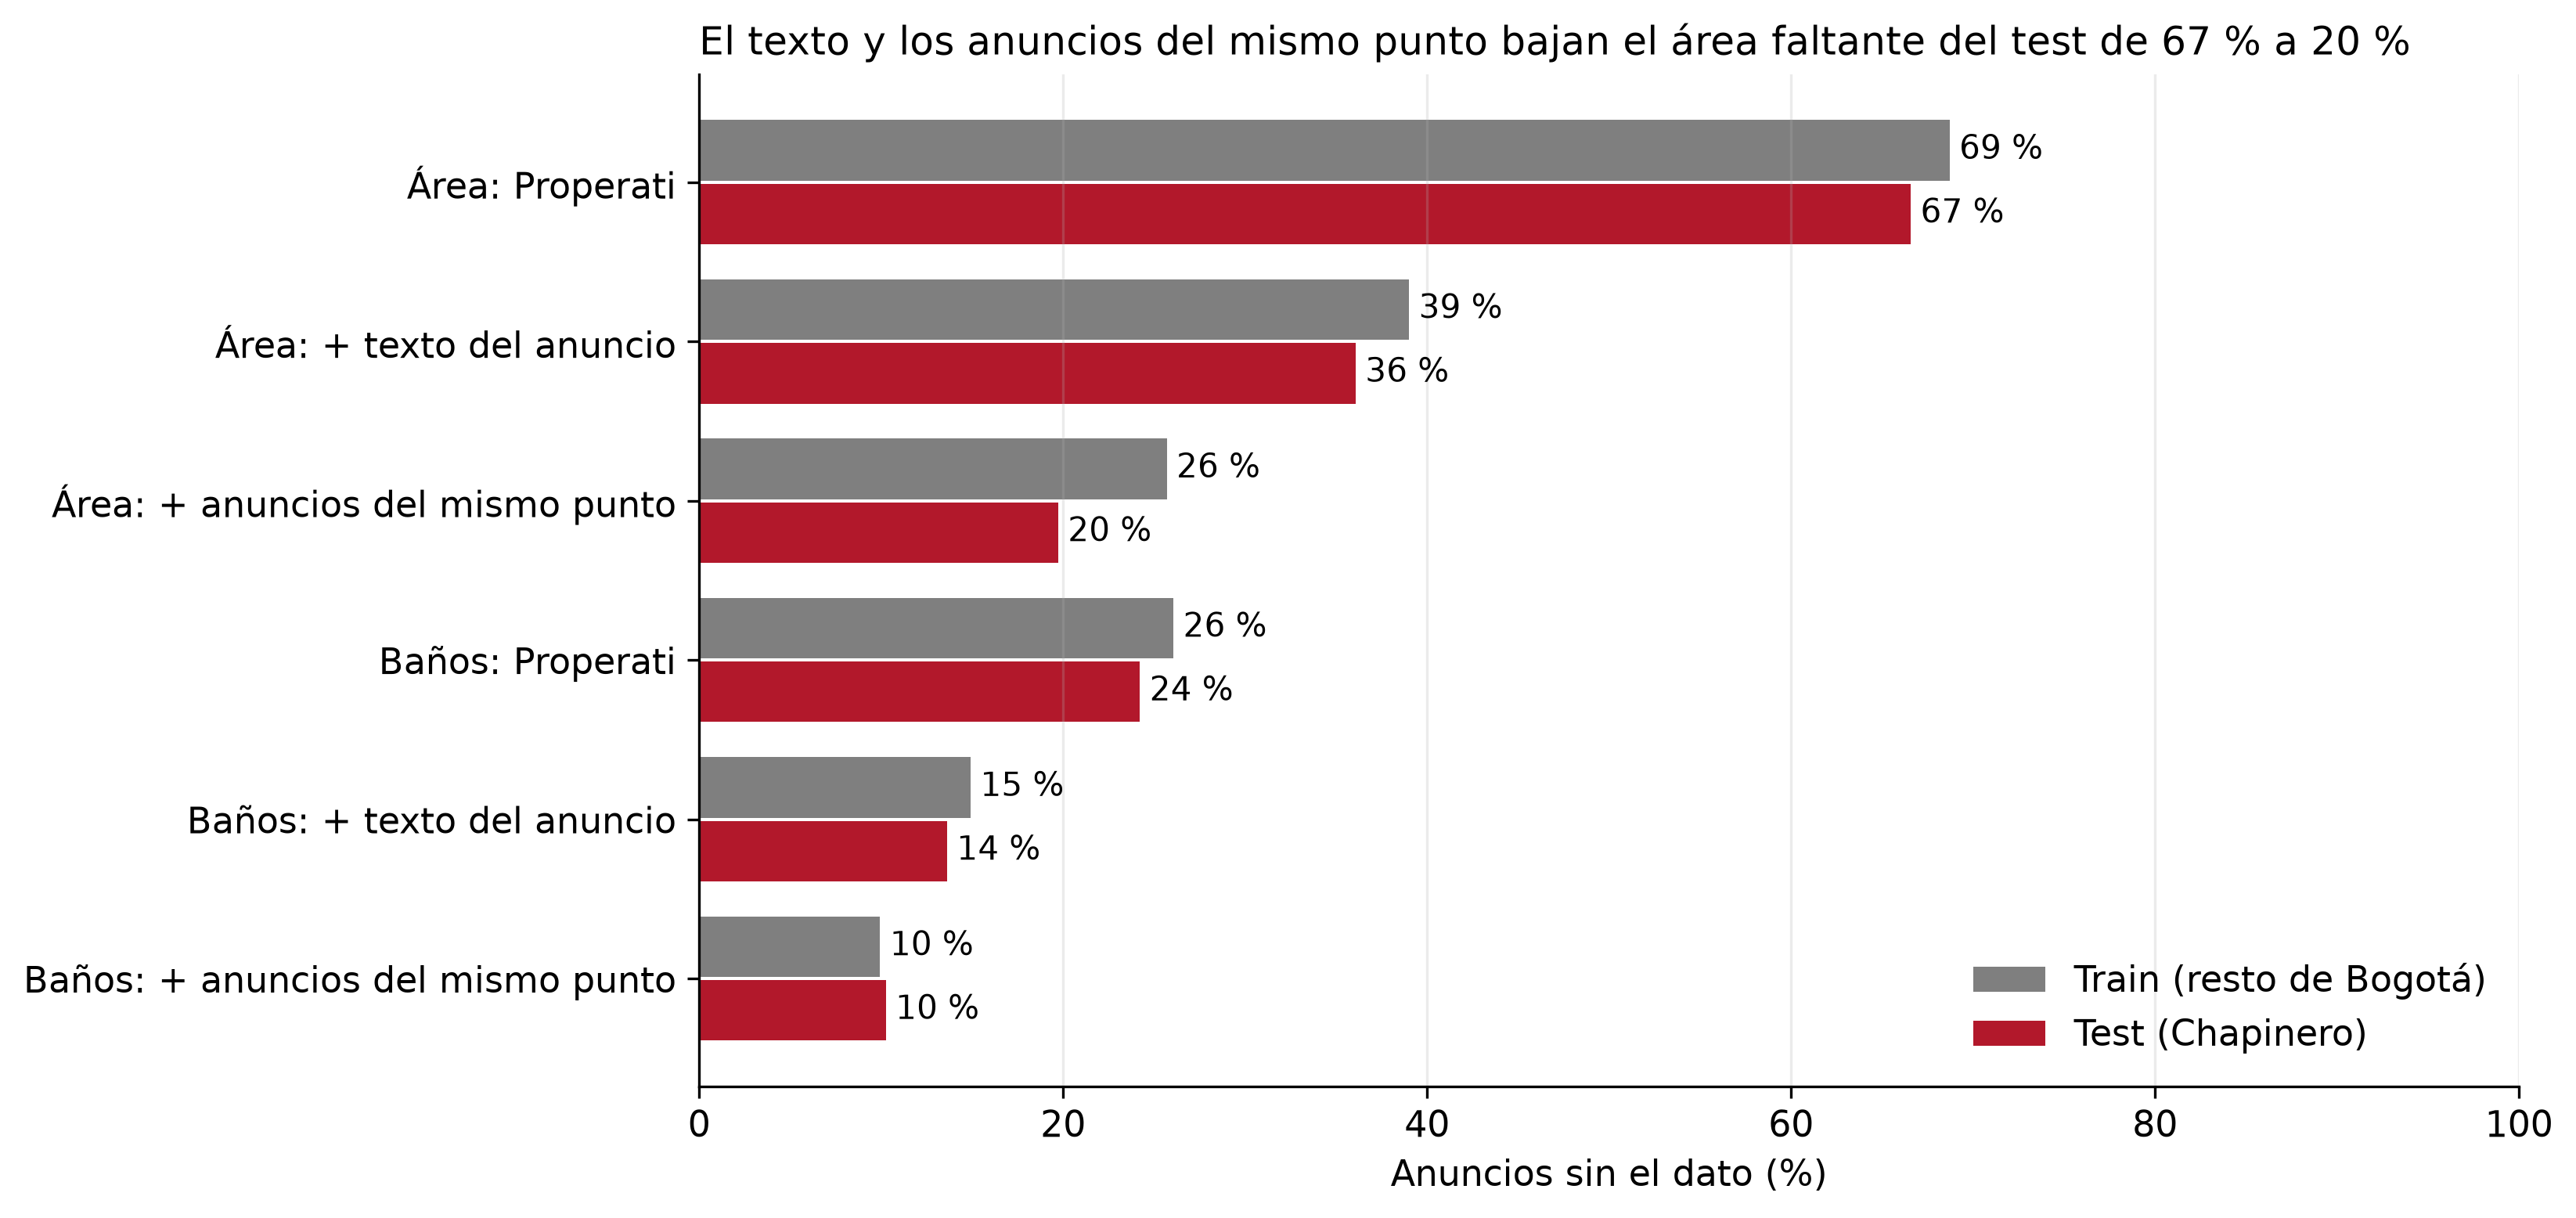

Data behind this chart, as committed beside it:
variable, etapa, base, faltante_pct, faltantes, filas
Área, Properati, train, 68.71, 26551, 38644
Área, + texto del anuncio, train, 39.01, 15075, 38644
Área, + anuncios del mismo punto, train, 25.69, 9929, 38644
Baños, Properati, train, 26.06, 10071, 38644
Baños, + texto del anuncio, train, 14.92, 5764, 38644
Baños, + anuncios del mismo punto, train, 9.945, 3843, 38644
Cuartos, Properati, train, 47.25, 18260, 38644
Cuartos, + alcobas, train, 0.0, 0, 38644
Estrato, Manzana (datos abiertos), train, 8.188, 3164, 38644
Estrato, Texto del anuncio, train, 92.73, 35836, 38644
Valor del terreno, Manzana (datos abiertos), train, 0.06987, 27, 38644
Área, Properati, test, 66.58, 6848, 10286
Área, + texto del anuncio, test, 36.07, 3710, 10286
Área, + anuncios del mismo punto, test, 19.73, 2029, 10286
Baños, Properati, test, 24.22, 2491, 10286
Baños, + texto del anuncio, test, 13.62, 1401, 10286
Baños, + anuncios del mismo punto, test, 10.26, 1055, 10286
Cuartos, Properati, test, 44.55, 4582, 10286
Cuartos, + alcobas, test, 0.0, 0, 10286
Estrato, Manzana (datos abiertos), test, 5.678, 584, 10286
Estrato, Texto del anuncio, test, 94.58, 9729, 10286
Valor del terreno, Manzana (datos abiertos), test, 0.05833, 6, 10286
